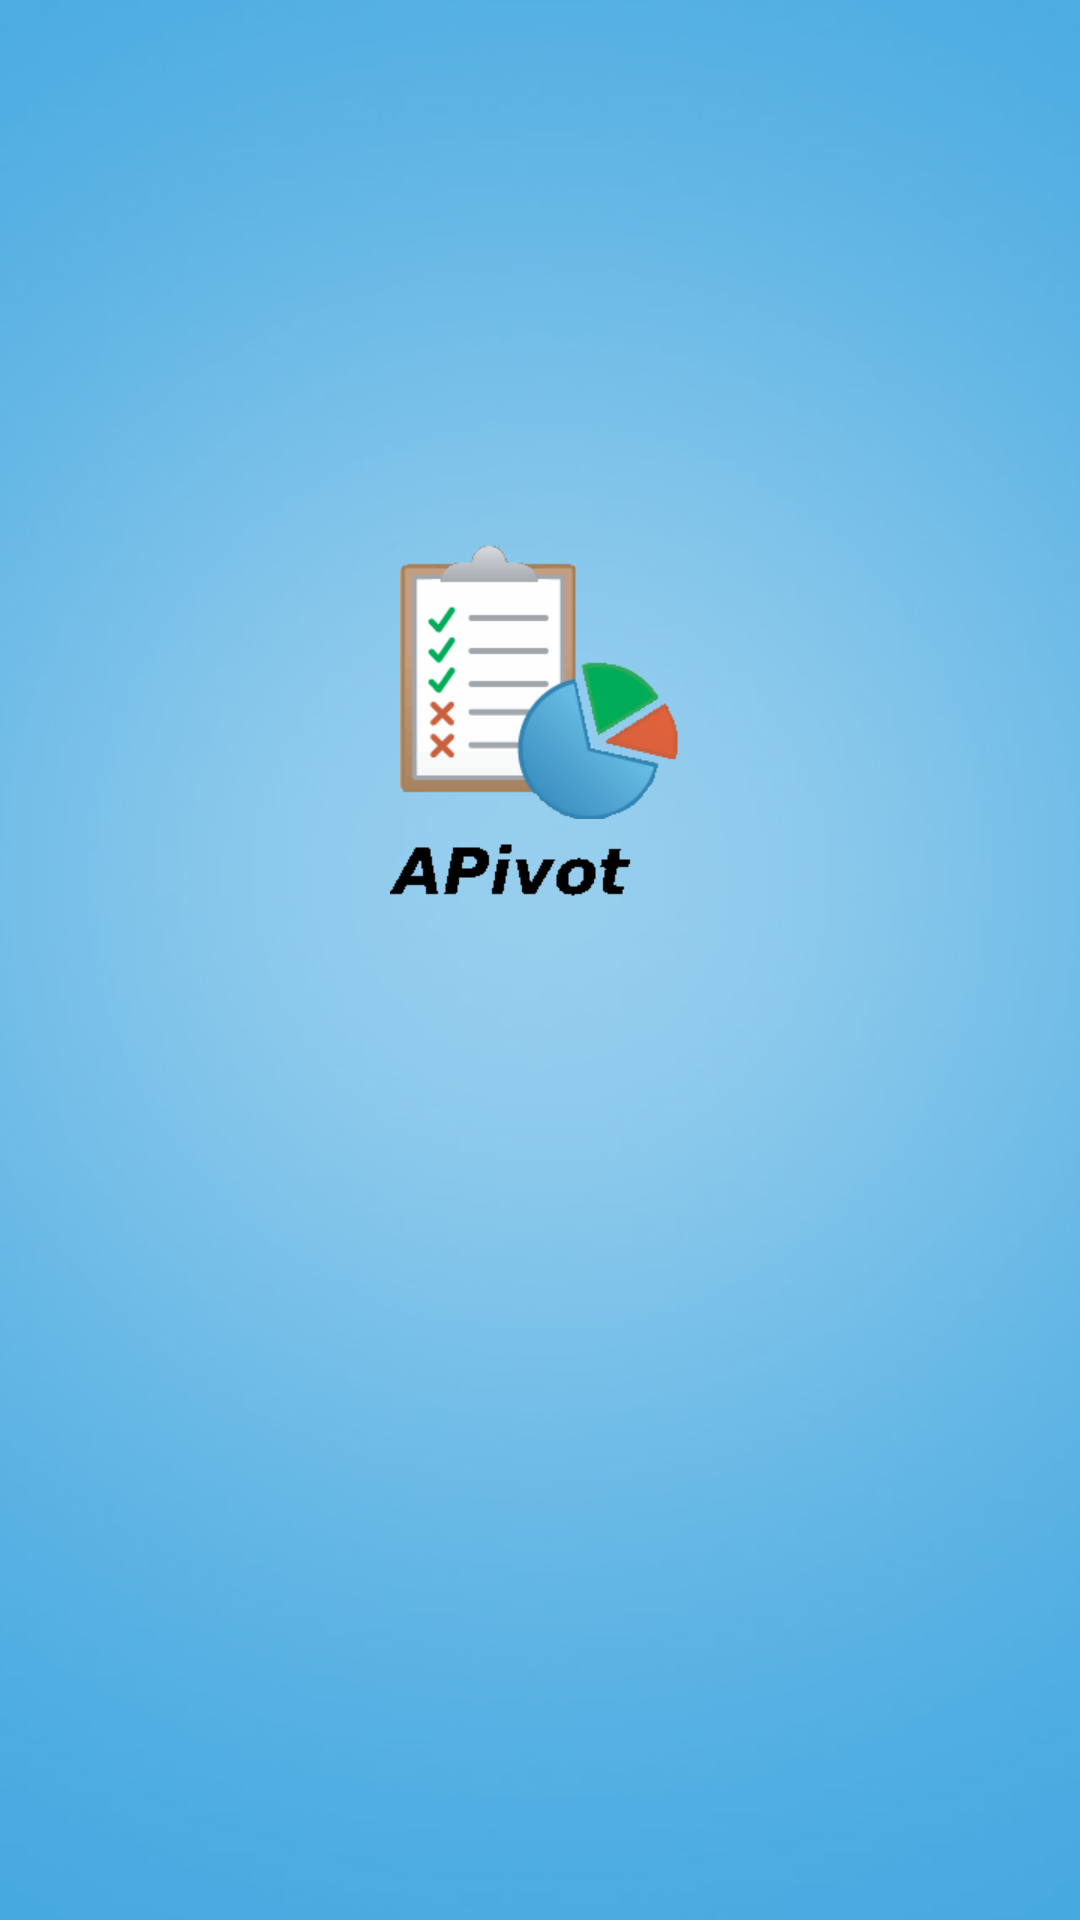

Android layout source for this screen:
<!-- AndroidManifest.xml: application theme AppTheme.NoActionBar -->
<!-- res/layout/activity_splash.xml -->
<?xml version="1.0" encoding="utf-8"?>
<RelativeLayout xmlns:android="http://schemas.android.com/apk/res/android"
    android:id="@+id/main_layout"
    android:layout_width="match_parent"
    android:layout_height="match_parent"
    android:background="@drawable/splash_bkg"
    android:orientation="vertical">

    <RelativeLayout
        android:id="@+id/splash_content"
        android:layout_width="wrap_content"
        android:layout_height="match_parent"
        android:layout_centerHorizontal="true"
        android:orientation="vertical">

        <ImageView
            android:id="@+id/reportImg"
            android:layout_width="wrap_content"
            android:layout_height="wrap_content"
            android:layout_centerHorizontal="true"
            android:layout_marginTop="180dp"
            android:src="@drawable/report_transparent" />

        <ImageView
            android:id="@+id/textImg"
            android:layout_width="wrap_content"
            android:layout_height="wrap_content"
            android:layout_below="@+id/reportImg"
            android:layout_centerHorizontal="true"
            android:layout_marginTop="8dp"
            android:src="@drawable/apivot_expaned" />
    </RelativeLayout>

</RelativeLayout>
<!-- resources referenced by this layout -->
<resources>
  <!-- drawable apivot_expaned: png bitmap (drawable-xhdpi, 8352 bytes) -->
  <!-- drawable report_transparent: png bitmap (drawable-xhdpi, 35951 bytes) -->
  <!-- drawable splash_bkg: jpg bitmap (drawable-xhdpi, 20822 bytes) -->
  <style name="AppTheme.NoActionBar">
          <item name="windowActionBar">false</item>
          <item name="windowNoTitle">true</item>
      </style>
</resources>
